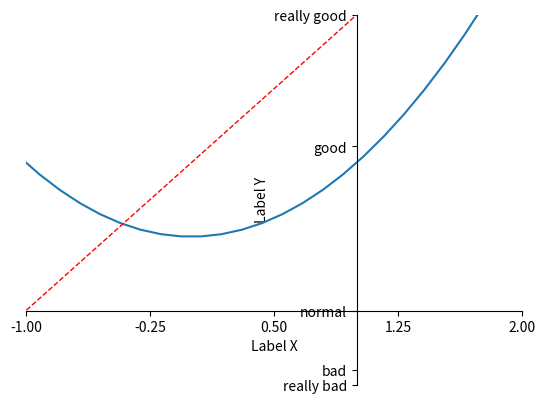

Generate this figure with matplotlib:
import matplotlib.pyplot as plt
import numpy as np

x = np.linspace(-3,3,50)
y1 = 2*x + 1
y2  = x**2
plt.figure(num=1)
plt.plot(x,y2)
plt.plot(x,y1,color='red',linewidth=1.0,linestyle='--')
#设置取值范围
plt.xlim((-1,2))
plt.ylim((-2,3))
#轴标签名
plt.xlabel('Label X')
plt.ylabel('Label Y')
#轴坐标名
new_ticks = np.linspace(-1,2,5)
print(new_ticks)
plt.xticks(new_ticks)
plt.yticks([-2,-1.8,-1,1.22,3,],['really bad','bad','normal','good','really good'])
#改变字体
# plt.yticks([-2,-1.8,-1,1.22,3,],[r'$really\ bad$','$bad$','$normal$','$good$','$really\ good$'])

#gca = 'get current axis'获取当前轴
ax = plt.gca()
#轴的脊梁，相对初始状态的4个边，以下将右边和上边置空
ax.spines['right'].set_color('none')
ax.spines['top'].set_color('none')
#将底边作为X轴,左边作为Y轴
ax.xaxis.set_ticks_position('bottom')
ax.yaxis.set_ticks_position('left')
#将底边的(-1,1)作为坐标原点，即底边从(-1[normal])穿过，左边从1穿过，定位方式data，即按值定位
ax.spines['bottom'].set_position(('data',-1))
ax.spines['left'].set_position(('data',1))
plt.show()

